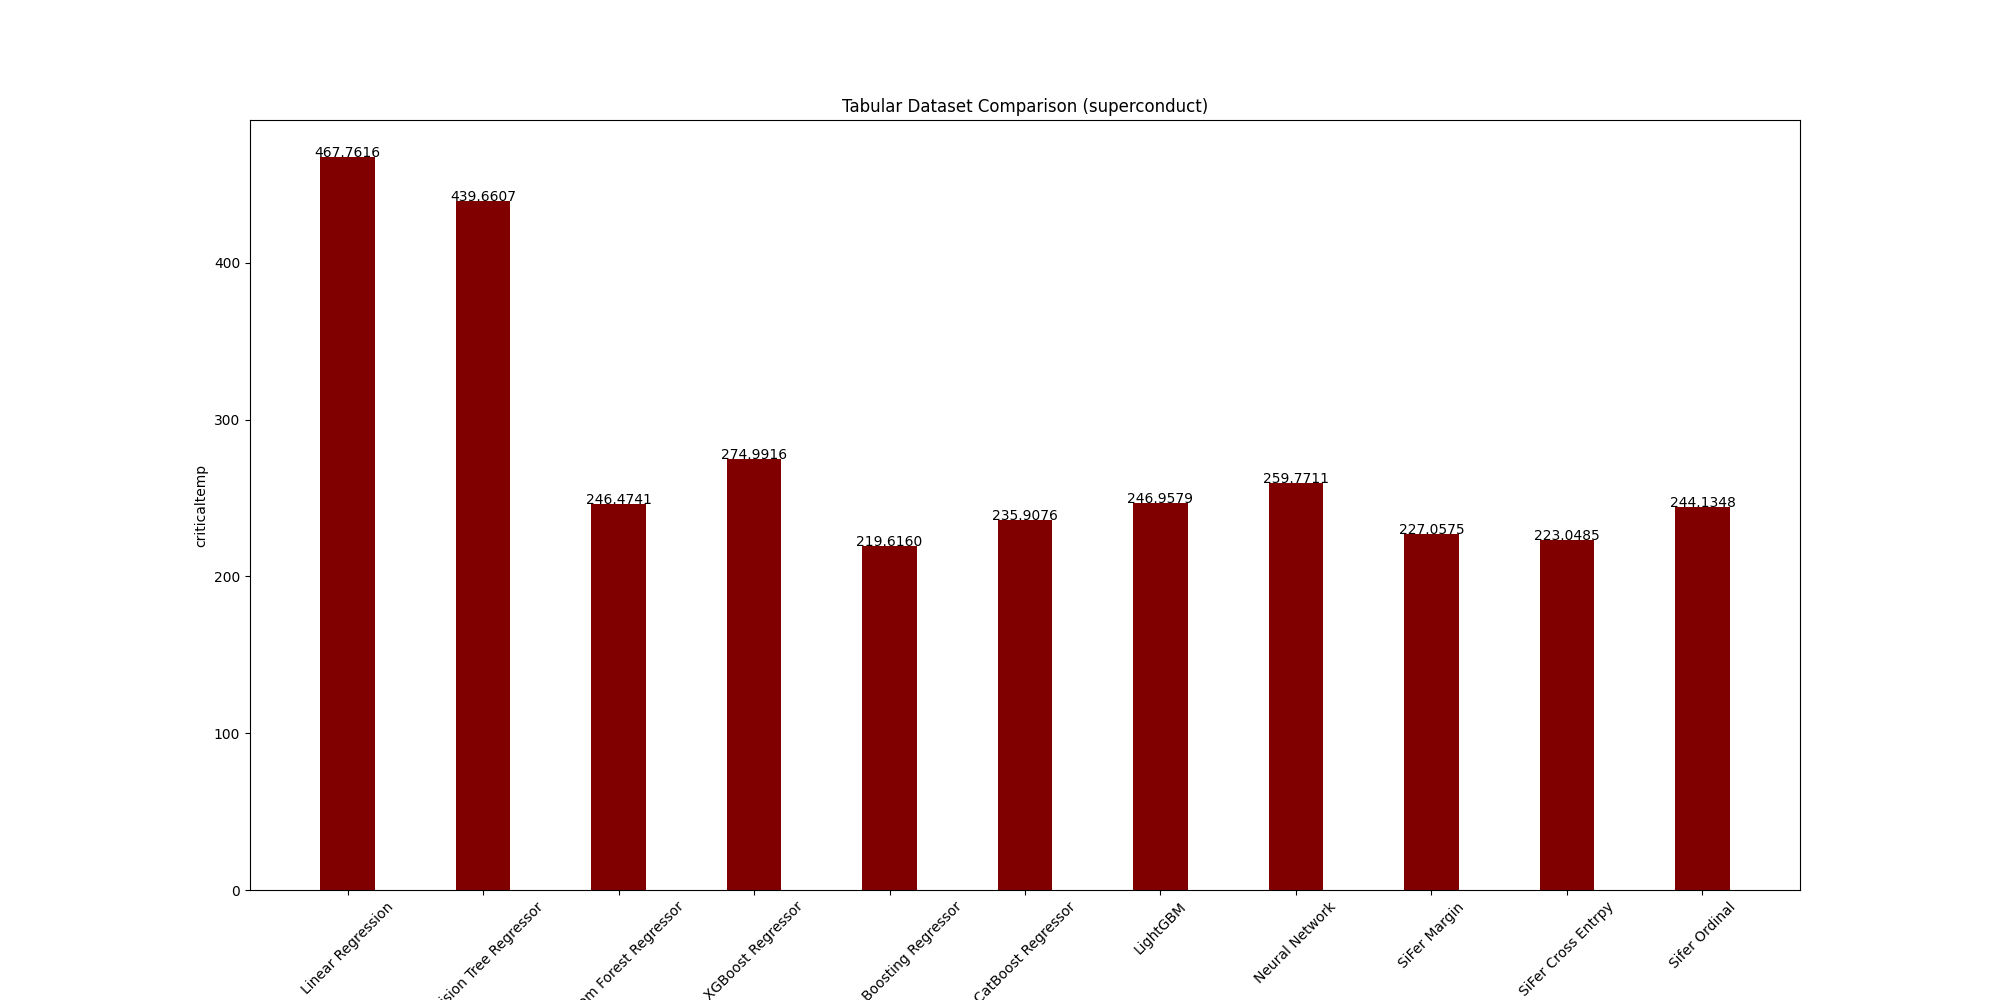

The table this chart was drawn from, first rows:
, criticaltemp
Linear Regression, 467.8
Decision Tree Regressor, 439.7
Random Forest Regressor, 246.5
XGBoost Regressor, 275
Gradient Boosting Regressor, 219.6
CatBoost Regressor, 235.9
LightGBM, 247
Neural Network, 259.8
SiFer Margin, 227.1
SiFer Cross Entrpy, 223
Sifer Ordinal, 244.1
